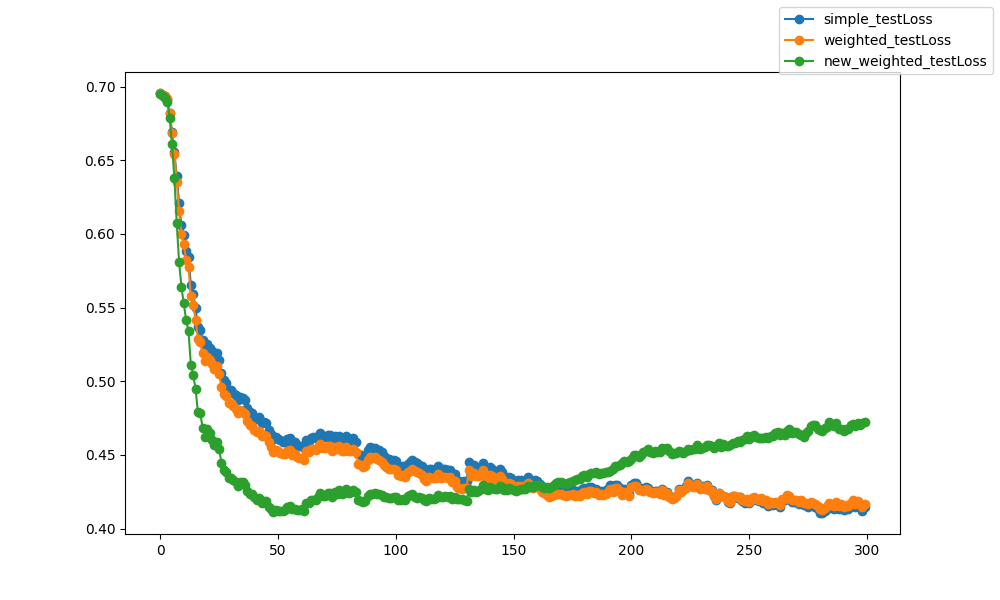

The file beside this chart, header and first rows:
epoch, epoch, simple_testLoss, weighted_testLoss, new_weighted_testLoss
0, 0, 0.6956, 0.6956, 0.6947
1, 1, 0.6943, 0.6943, 0.6934
2, 2, 0.6934, 0.6933, 0.6923
3, 3, 0.6914, 0.6914, 0.6898
4, 4, 0.6823, 0.6823, 0.679
5, 5, 0.6692, 0.6687, 0.6607
6, 6, 0.6553, 0.6541, 0.6379
7, 7, 0.6391, 0.6355, 0.6074
8, 8, 0.6208, 0.6156, 0.5811
9, 9, 0.6059, 0.6002, 0.5638
10, 10, 0.5995, 0.5932, 0.5529
11, 11, 0.5885, 0.582, 0.5413
12, 12, 0.5845, 0.5775, 0.5341
13, 13, 0.5651, 0.5576, 0.5112
14, 14, 0.5591, 0.5515, 0.5046
15, 15, 0.5496, 0.5418, 0.4946
16, 16, 0.5367, 0.5285, 0.4791
17, 17, 0.5345, 0.5265, 0.4782
18, 18, 0.5281, 0.5195, 0.4683
19, 19, 0.5226, 0.5138, 0.4619
20, 20, 0.525, 0.5167, 0.4674
21, 21, 0.5227, 0.5144, 0.4648
22, 22, 0.5206, 0.5118, 0.4603
23, 23, 0.5175, 0.5086, 0.457
24, 24, 0.5191, 0.5102, 0.4586
25, 25, 0.5141, 0.5052, 0.4541
26, 26, 0.5054, 0.4963, 0.4444
27, 27, 0.5006, 0.4915, 0.4401
28, 28, 0.4991, 0.4899, 0.4387
29, 29, 0.4942, 0.485, 0.4342
30, 30, 0.4943, 0.4852, 0.4345
31, 31, 0.4922, 0.483, 0.433
32, 32, 0.4906, 0.4815, 0.4318
33, 33, 0.4874, 0.4783, 0.4291
34, 34, 0.4897, 0.4806, 0.4315
35, 35, 0.4884, 0.4794, 0.4314
36, 36, 0.487, 0.478, 0.4297
37, 37, 0.482, 0.473, 0.4256
38, 38, 0.4794, 0.4705, 0.4238
39, 39, 0.4784, 0.4695, 0.4237
40, 40, 0.4759, 0.467, 0.4216
41, 41, 0.4745, 0.4655, 0.4195
42, 42, 0.4755, 0.4666, 0.421
43, 43, 0.4716, 0.4627, 0.4176
44, 44, 0.4726, 0.4638, 0.4191
45, 45, 0.4718, 0.4631, 0.4189
46, 46, 0.4673, 0.4586, 0.415
47, 47, 0.464, 0.4554, 0.413
48, 48, 0.4608, 0.4523, 0.411
49, 49, 0.4621, 0.4537, 0.4125
50, 50, 0.461, 0.4526, 0.4122
51, 51, 0.46, 0.4517, 0.412
52, 52, 0.4589, 0.4507, 0.412
53, 53, 0.4588, 0.4506, 0.4124
54, 54, 0.4608, 0.4526, 0.4145
55, 55, 0.4617, 0.4536, 0.4157
56, 56, 0.4584, 0.4503, 0.4136
57, 57, 0.4585, 0.4504, 0.4135
58, 58, 0.4566, 0.4486, 0.4125
59, 59, 0.4558, 0.4479, 0.4123
... 240 more rows
